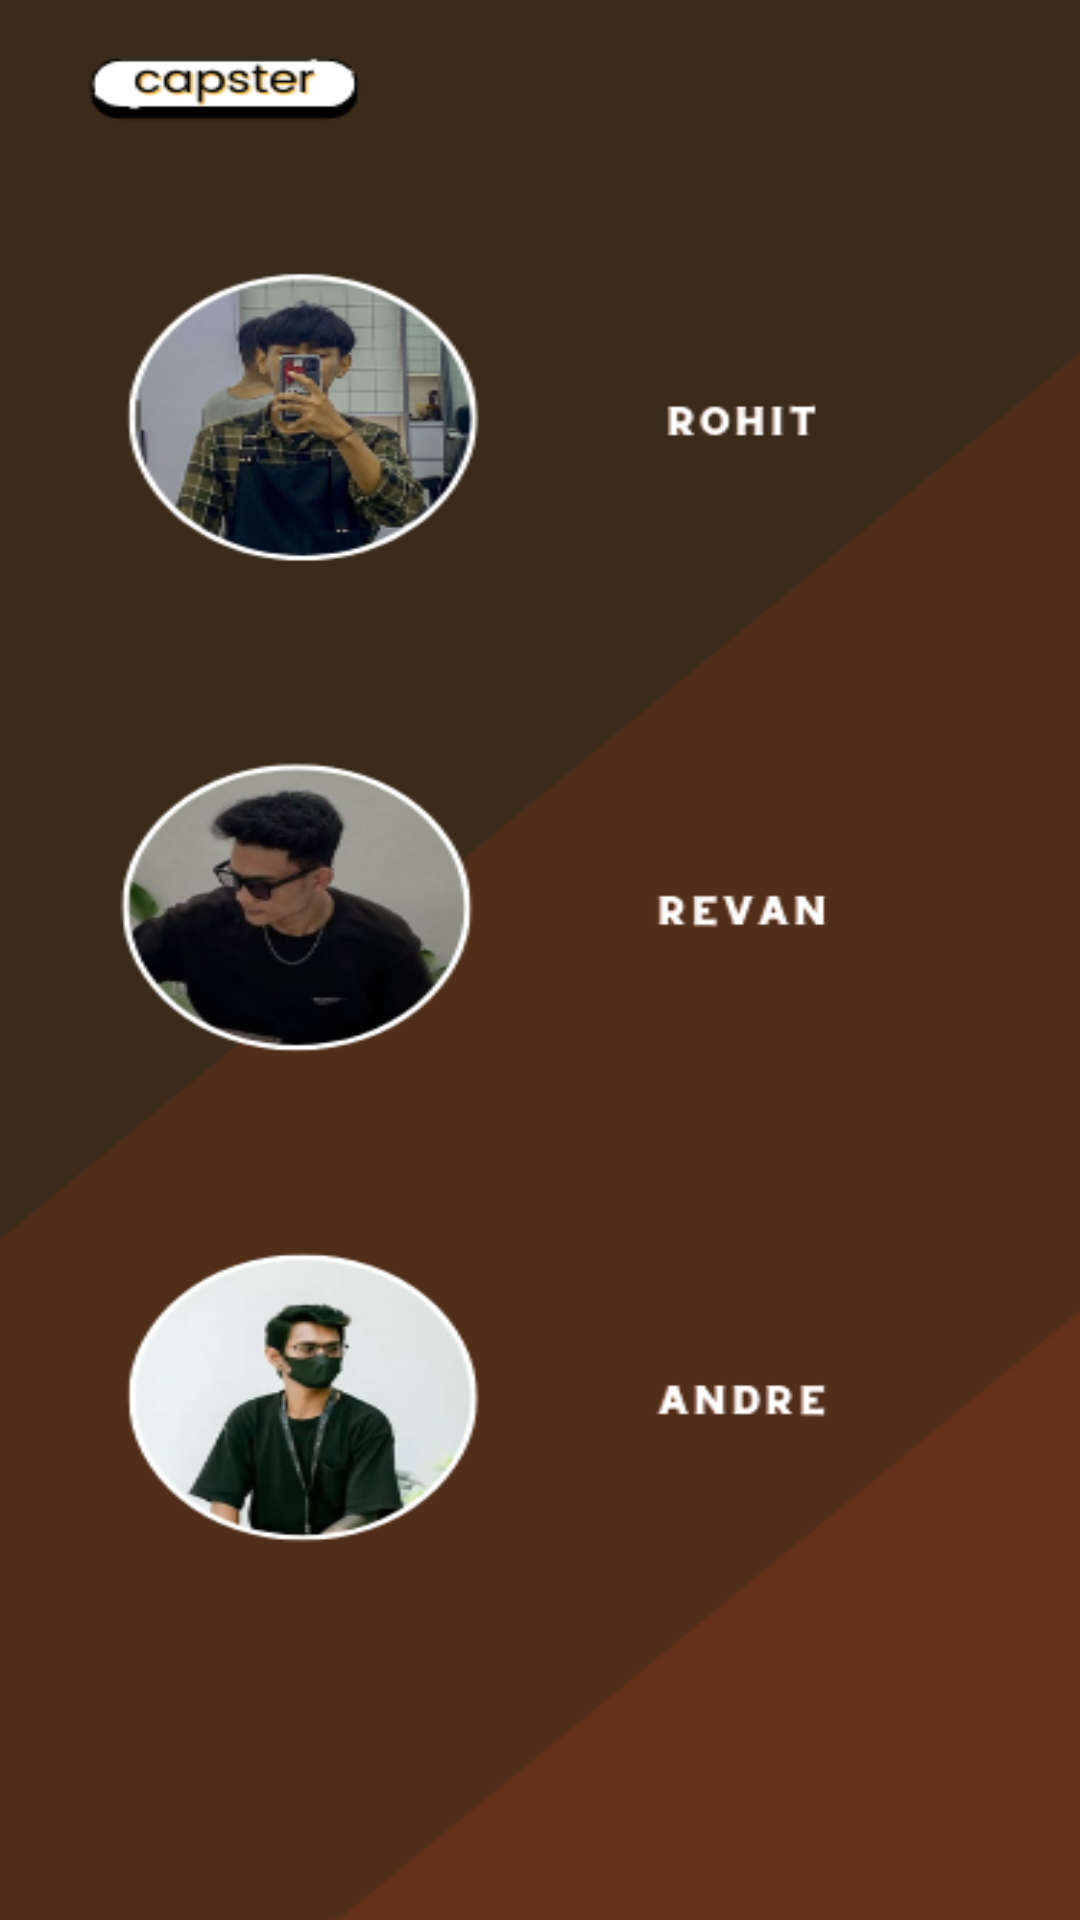

Write the Android layout XML for this screen, with the resource values it uses.
<!-- AndroidManifest.xml: application theme Theme.Project_barbershop -->
<!-- res/layout/activity_capster.xml -->
<?xml version="1.0" encoding="utf-8"?>
<androidx.constraintlayout.widget.ConstraintLayout xmlns:android="http://schemas.android.com/apk/res/android"
    xmlns:app="http://schemas.android.com/apk/res-auto"
    xmlns:tools="http://schemas.android.com/tools"
    android:layout_width="match_parent"
    android:layout_height="match_parent"
    tools:context=".capster"
    android:background="@drawable/br_capster"
    >

    <ImageButton
        android:id="@+id/imagebutton"
        android:layout_width="50dp"
        android:layout_height="50dp"
        android:layout_marginTop="36dp"
        android:background="@null"
        android:src="@drawable/backk"
        app:layout_constraintEnd_toEndOf="parent"
        app:layout_constraintHorizontal_bias="0.9"
        app:layout_constraintStart_toStartOf="parent"
        app:layout_constraintTop_toTopOf="parent" />
</androidx.constraintlayout.widget.ConstraintLayout>
<!-- resources referenced by this layout -->
<resources>
  <!-- drawable br_capster: png bitmap (drawable, 82902 bytes) -->
  <style name="Theme.Project_barbershop" parent="Theme.MaterialComponents.DayNight.NoActionBar">
          
          <item name="colorPrimary">@color/purple_500</item>
          <item name="colorPrimaryVariant">@color/purple_700</item>
          <item name="colorOnPrimary">@color/white</item>
          
          <item name="colorSecondary">@color/teal_200</item>
          <item name="colorSecondaryVariant">@color/teal_700</item>
          <item name="colorOnSecondary">@color/black</item>
          
          <item name="android:statusBarColor" tools:targetApi="l">@color/purple_500</item>
          
      </style>
  <!-- not gathered from this repository: default colours our renderer supplied (Android Studio template values) -->
  <color name="purple_500">#FF6200EE</color>
  <color name="purple_700">#FF3700B3</color>
  <color name="teal_200">#FF03DAC5</color>
  <color name="teal_700">#FF018786</color>
  <color name="black">#FF000000</color>
  <color name="white">#FFFFFFFF</color>
</resources>
